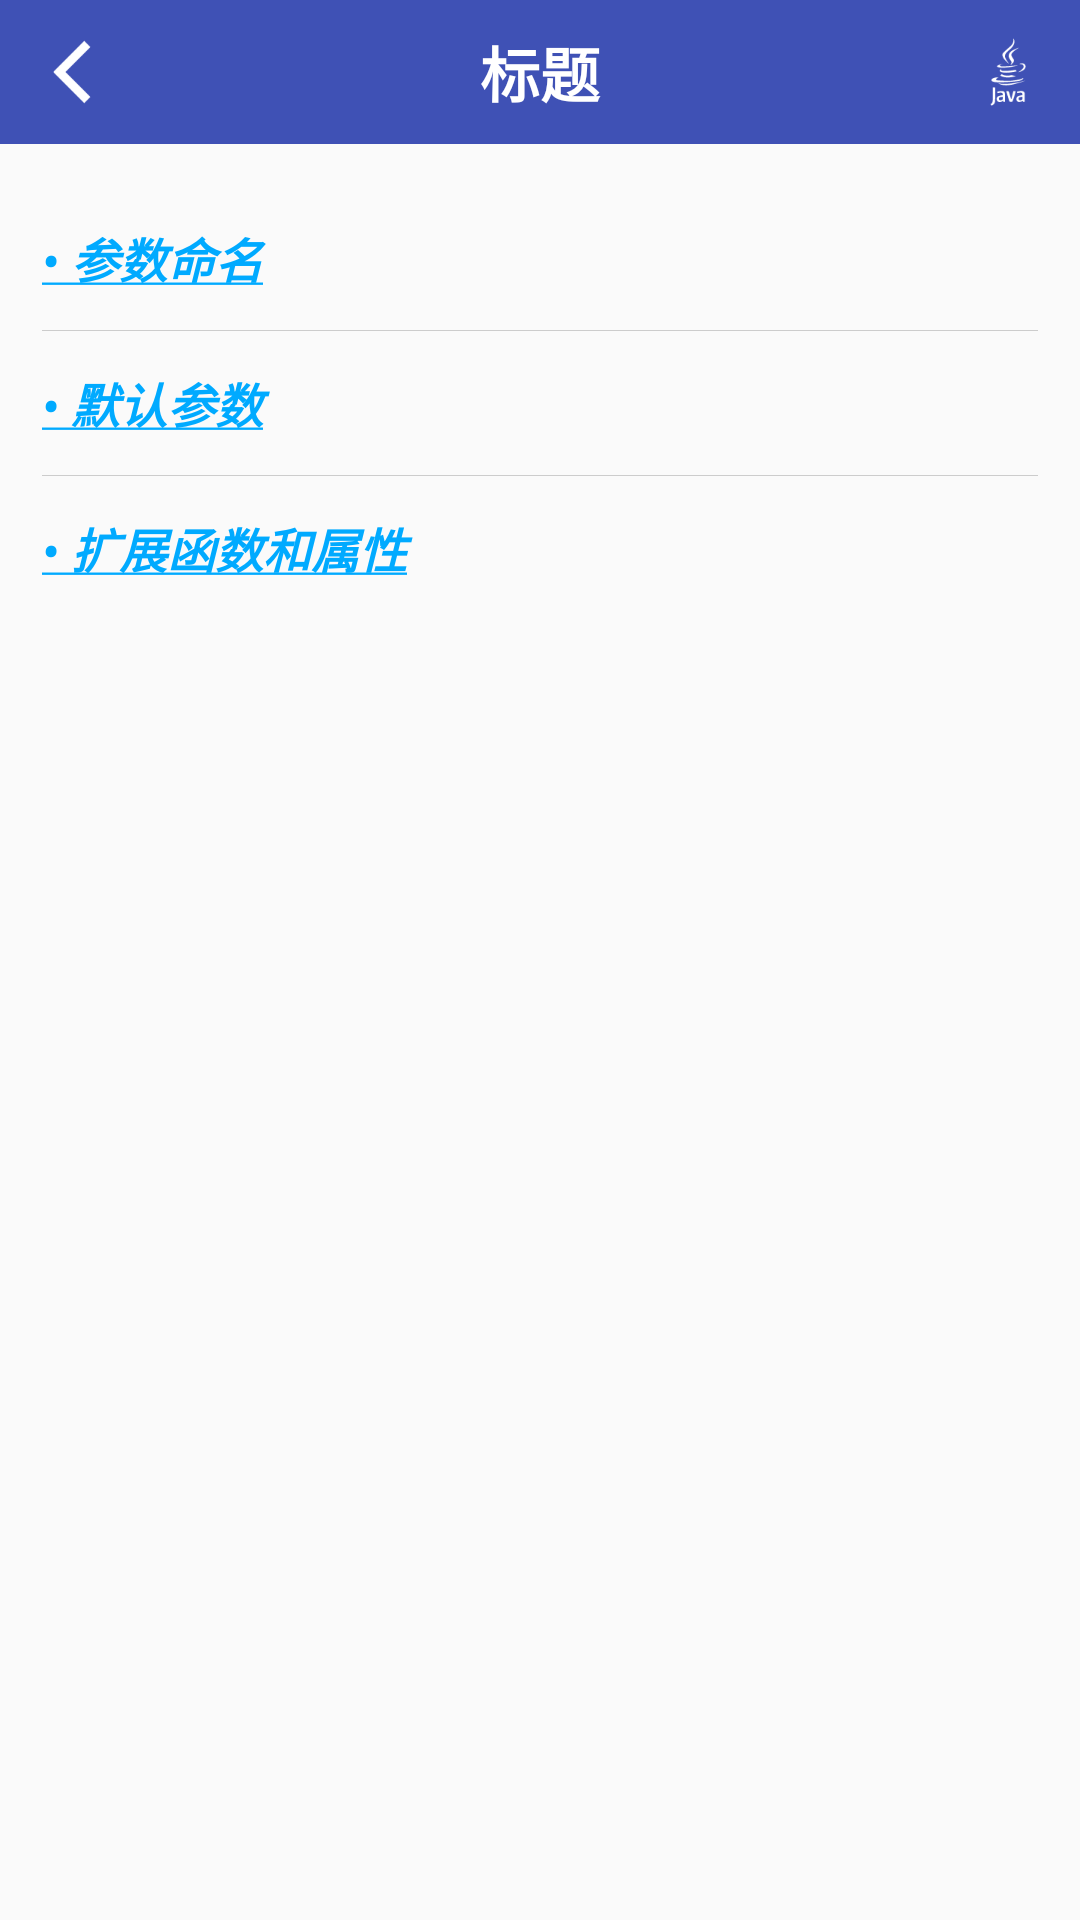

This screen was rendered from an Android layout file. Write that file and the resources it references.
<!-- AndroidManifest.xml: application theme AppTheme -->
<!-- res/layout/activity_fun_call.xml -->
<?xml version="1.0" encoding="utf-8"?>
<LinearLayout
    xmlns:android="http://schemas.android.com/apk/res/android"
    android:layout_width="match_parent"
    android:layout_height="match_parent"
    android:orientation="vertical">

    
    <include android:id="@+id/layout_title_bar" layout="@layout/layout_title_bar"/>

    <ScrollView
        android:id="@+id/sv_fun_call_main"
        android:layout_width="match_parent"
        android:layout_height="match_parent">
        <LinearLayout
            android:id="@+id/layout_fun_call_main"
            android:padding="@dimen/spacing_vertical_medium"
            android:layout_width="match_parent"
            android:layout_height="wrap_content"
            android:orientation="vertical">
            
            <TextView
                android:id="@+id/tv_name_param"
                android:layout_width="match_parent"
                android:layout_height="wrap_content"
                android:minHeight="48dp"
                android:gravity="center_vertical"
                android:textColor="@color/colorBlue"
                android:textSize="@dimen/text_size_medium"
                android:textStyle="bold|italic"
                android:text="@string/name_param"/>

            <TextView
                android:layout_width="match_parent"
                android:layout_height="1px"
                android:background="@color/colorLightGray"/>

            
            <TextView
                android:id="@+id/tv_default_param"
                android:layout_width="match_parent"
                android:layout_height="wrap_content"
                android:minHeight="48dp"
                android:gravity="center_vertical"
                android:textColor="@color/colorBlue"
                android:textSize="@dimen/text_size_medium"
                android:textStyle="bold|italic"
                android:text="@string/default_param"/>

            <TextView
                android:layout_width="match_parent"
                android:layout_height="1px"
                android:background="@color/colorLightGray"/>

            
            <TextView
                android:id="@+id/tv_extend"
                android:layout_width="match_parent"
                android:layout_height="wrap_content"
                android:minHeight="48dp"
                android:gravity="center_vertical"
                android:textColor="@color/colorBlue"
                android:textSize="@dimen/text_size_medium"
                android:textStyle="bold|italic"
                android:text="@string/extend"/>


        </LinearLayout>
    </ScrollView>

</LinearLayout>
<!-- res/layout/layout_title_bar.xml (included above) -->
<?xml version="1.0" encoding="utf-8"?>
<LinearLayout xmlns:android="http://schemas.android.com/apk/res/android"
              android:background="@color/colorPrimary"
              android:layout_width="match_parent"
              android:layout_height="48dp"
              android:orientation="horizontal">
    <LinearLayout
        android:id="@+id/layout_title_left"
        android:gravity="center"
        android:layout_width="48dp"
        android:layout_height="48dp"
        android:orientation="vertical">
        <ImageView
            android:id="@+id/iv_title_left"
            android:src="@mipmap/icon_title_back"
            android:layout_width="24dp"
            android:layout_height="24dp"
            android:contentDescription="@string/hint"/>
    </LinearLayout>
    <TextView
        android:id="@+id/tv_title_title"
        android:layout_width="0dp"
        android:layout_height="match_parent"
        android:layout_weight="1"
        android:textSize="@dimen/text_size_large"
        android:textColor="@color/colorWhite"
        android:textStyle="bold"
        android:gravity="center"
        android:text="@string/title"/>
    <LinearLayout
        android:id="@+id/layout_title_right"
        android:gravity="center"
        android:layout_width="48dp"
        android:layout_height="48dp"
        android:orientation="vertical">
        <ImageView
            android:id="@+id/iv_title_right"
            android:src="@mipmap/icon_java"
            android:layout_width="24dp"
            android:layout_height="24dp"
            android:contentDescription="@string/hint"/>
    </LinearLayout>
</LinearLayout>
<!-- resources referenced by this layout -->
<resources>
  <color name="colorBlue">#00AAFF</color>
  <color name="colorLightGray">#CCCCCC</color>
  <color name="colorPrimary">#3F51B5</color>
  <color name="colorWhite">#FFFFFF</color>
  <dimen name="spacing_vertical_medium">14dp</dimen>
  <dimen name="text_size_large">20sp</dimen>
  <dimen name="text_size_medium">16sp</dimen>
  <!-- mipmap icon_java: png bitmap (mipmap-xhdpi, 2296 bytes) -->
  <!-- mipmap icon_title_back: png bitmap (mipmap-xhdpi, 802 bytes) -->
  <string name="default_param"><u>•  默认参数</u></string>
  <string name="extend"><u>•  扩展函数和属性</u></string>
  <string name="hint">请注意</string>
  <string name="name_param"><u>•  参数命名</u></string>
  <string name="title">标题</string>
  <style name="AppTheme" parent="Theme.AppCompat.Light.DarkActionBar">
          
          <item name="colorPrimary">@color/colorPrimary</item>
          <item name="colorPrimaryDark">@color/colorPrimaryDark</item>
          <item name="colorAccent">@color/colorAccent</item>
          
          <item name="android:windowNoTitle">true</item>
          
          <item name="windowNoTitle">true</item>
      </style>
  <color name="colorPrimaryDark">#303F9F</color>
  <color name="colorAccent">#FF4081</color>
</resources>
